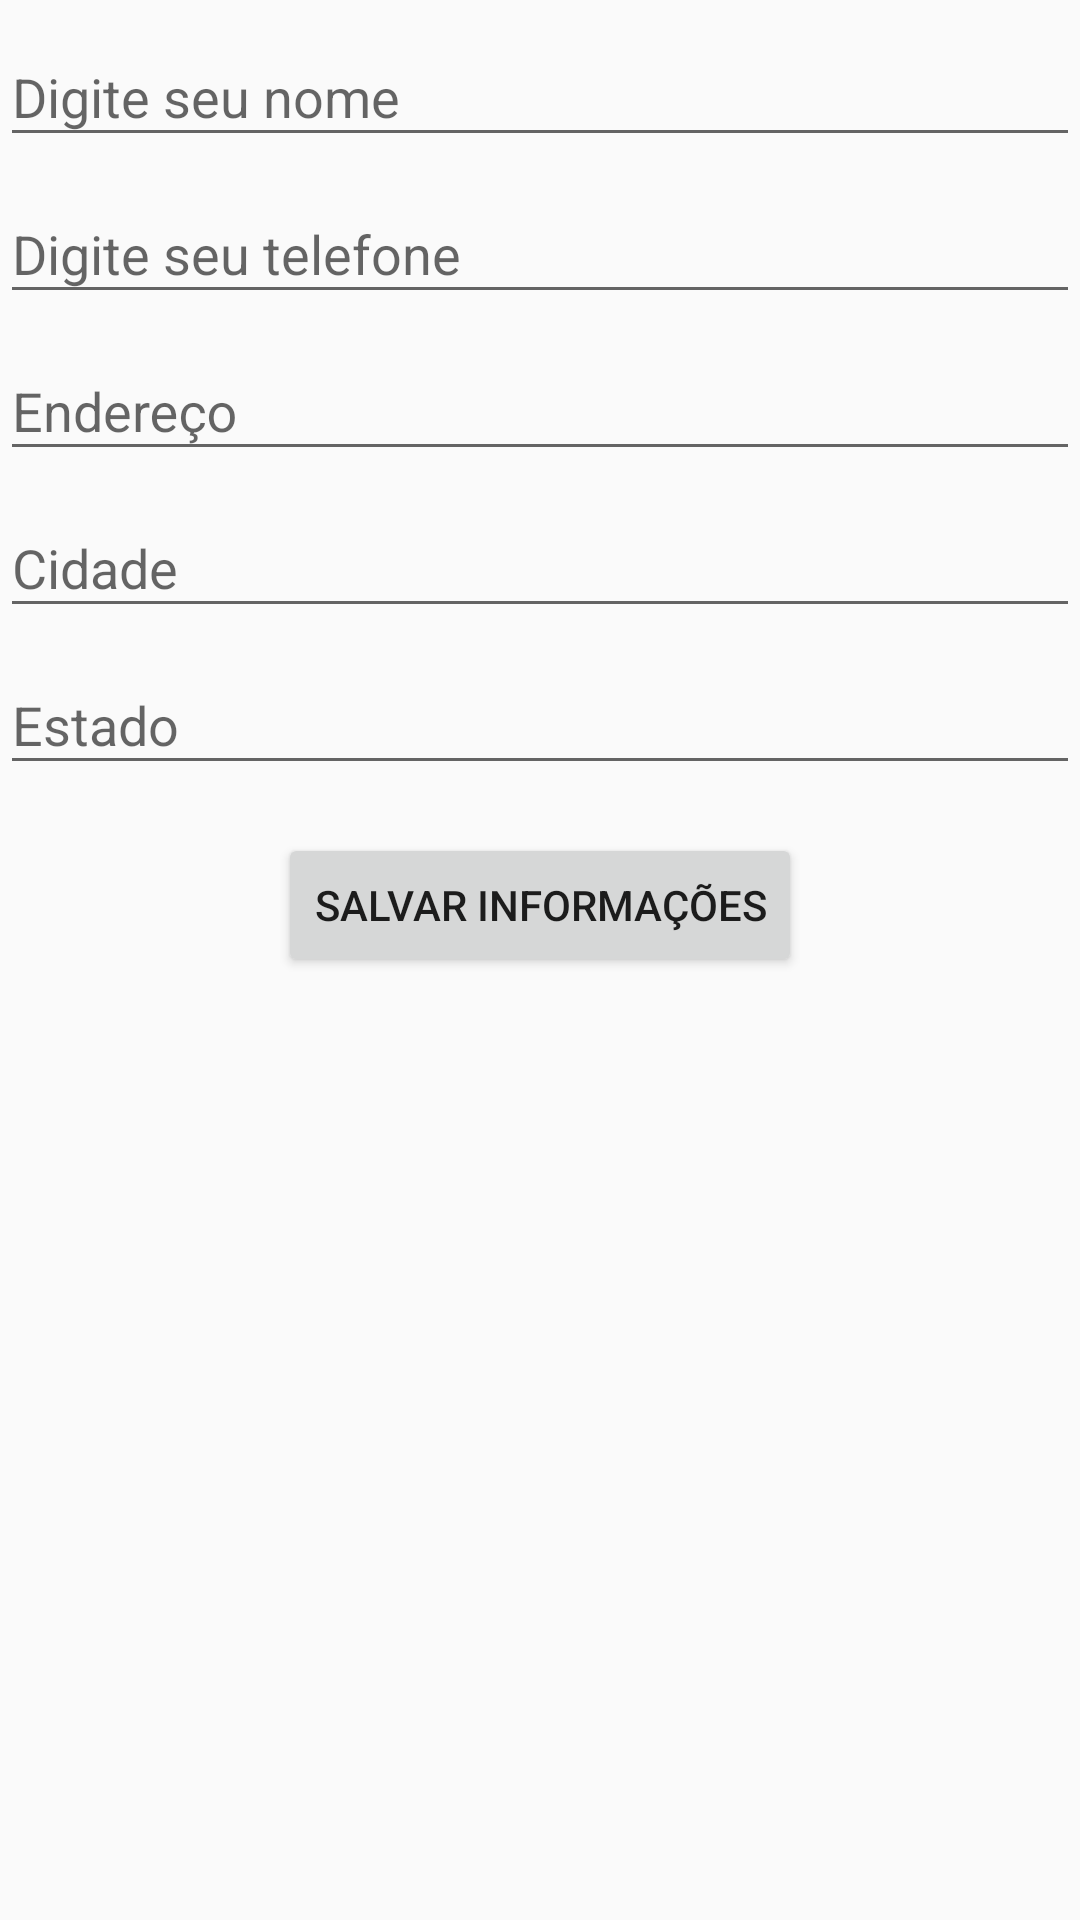

Produce the Android XML layout that renders to this screen, including the resource entries it uses.
<!-- AndroidManifest.xml: application theme AppTheme -->
<!-- res/layout/user_edition_activity.xml -->
<?xml version="1.0" encoding="utf-8"?>
<RelativeLayout xmlns:android="http://schemas.android.com/apk/res/android"
    xmlns:tools="http://schemas.android.com/tools"
    android:layout_width="match_parent"
    android:layout_height="match_parent"
    android:layout_margin="16dp"
    tools:context=".presentation.activities.UserEditionActivity">

    <android.support.design.widget.TextInputLayout
        android:id="@+id/nameInputWrapper"
        android:layout_width="match_parent"
        android:layout_height="wrap_content">

        <AutoCompleteTextView
            android:id="@+id/nameInput"
            android:layout_width="match_parent"
            android:layout_height="wrap_content"
            android:hint="Digite seu nome"
            android:maxLines="1"
            android:singleLine="true" />
    </android.support.design.widget.TextInputLayout>

    <android.support.design.widget.TextInputLayout
        android:id="@+id/phoneNumberInputWrapper"
        android:layout_width="match_parent"
        android:layout_height="wrap_content"
        android:layout_below="@id/nameInputWrapper">

        <AutoCompleteTextView
            android:id="@+id/phoneNumberInput"
            android:layout_width="match_parent"
            android:layout_height="wrap_content"
            android:hint="Digite seu telefone"
            android:inputType="phone"
            android:maxLines="1"
            android:singleLine="true" />
    </android.support.design.widget.TextInputLayout>

    <android.support.design.widget.TextInputLayout
        android:id="@+id/addressInputWrapper"
        android:layout_width="match_parent"
        android:layout_height="wrap_content"
        android:layout_below="@id/phoneNumberInputWrapper">

        <AutoCompleteTextView
            android:id="@+id/addressInput"
            android:layout_width="match_parent"
            android:layout_height="wrap_content"
            android:hint="Endereço"
            android:maxLines="1"
            android:singleLine="true" />
    </android.support.design.widget.TextInputLayout>

    <android.support.design.widget.TextInputLayout
        android:id="@+id/cityInputWrapper"
        android:layout_width="match_parent"
        android:layout_height="wrap_content"
        android:layout_below="@id/addressInputWrapper">

        <AutoCompleteTextView
            android:id="@+id/cityInput"
            android:layout_width="match_parent"
            android:layout_height="wrap_content"
            android:hint="Cidade"
            android:maxLines="1"
            android:singleLine="true" />
    </android.support.design.widget.TextInputLayout>

    <android.support.design.widget.TextInputLayout
        android:id="@+id/stateInputWrapper"
        android:layout_width="match_parent"
        android:layout_height="wrap_content"
        android:layout_below="@id/cityInputWrapper">

        <AutoCompleteTextView
            android:id="@+id/stateInput"
            android:layout_width="match_parent"
            android:layout_height="wrap_content"
            android:hint="Estado"
            android:maxLines="1"
            android:singleLine="true" />
    </android.support.design.widget.TextInputLayout>

    <Button
        android:id="@+id/save_edit_btn"
        android:layout_width="wrap_content"
        android:layout_height="wrap_content"
        android:layout_below="@id/stateInputWrapper"
        android:layout_centerHorizontal="true"
        android:layout_marginTop="16dp"
        android:text="Salvar informações" />
</RelativeLayout>
<!-- resources referenced by this layout -->
<resources>
  <style name="AppTheme" parent="Theme.AppCompat.Light.DarkActionBar">
          
          <item name="colorPrimary">@color/colorPrimary</item>
          <item name="colorPrimaryDark">@color/colorPrimaryDark</item>
          <item name="colorAccent">@color/colorAccent</item>
      </style>
  <color name="colorPrimary">#00968a</color>
  <color name="colorPrimaryDark">#00675d</color>
  <color name="colorAccent">#b49f86</color>
</resources>
